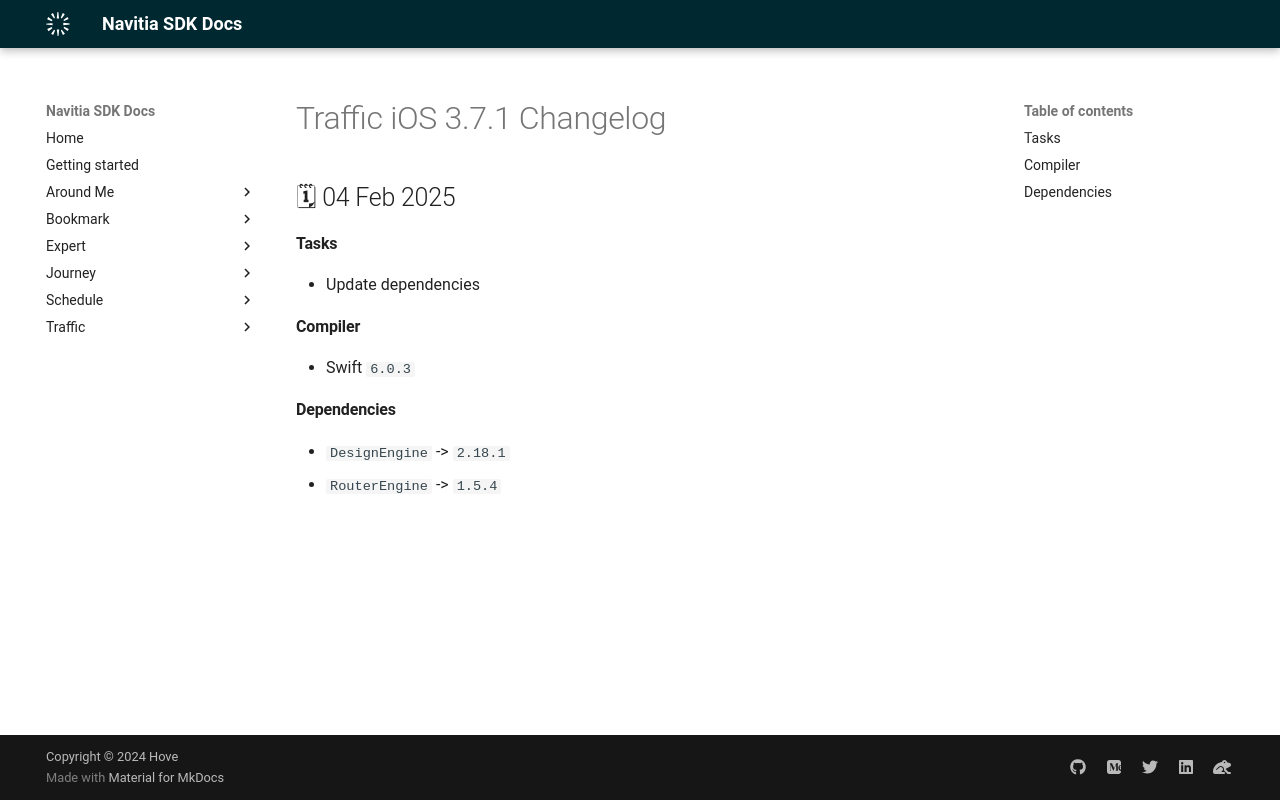

repository: hove-io/navitia_sdk_docs · page: traffic/ios/releases/3.7.1/index.html · generator: mkdocs

---
title: Traffic iOS 3.7.1 - Changelog - Navitia SDK Docs
---

# Traffic iOS 3.7.1 Changelog

<h2>🗓 04 Feb 2025</h2>

#### Tasks
- Update dependencies

#### Compiler
-  Swift  `6.0.3`

#### Dependencies
- `DesignEngine` -> `2.18.1`
- `RouterEngine` -> `1.5.4`
